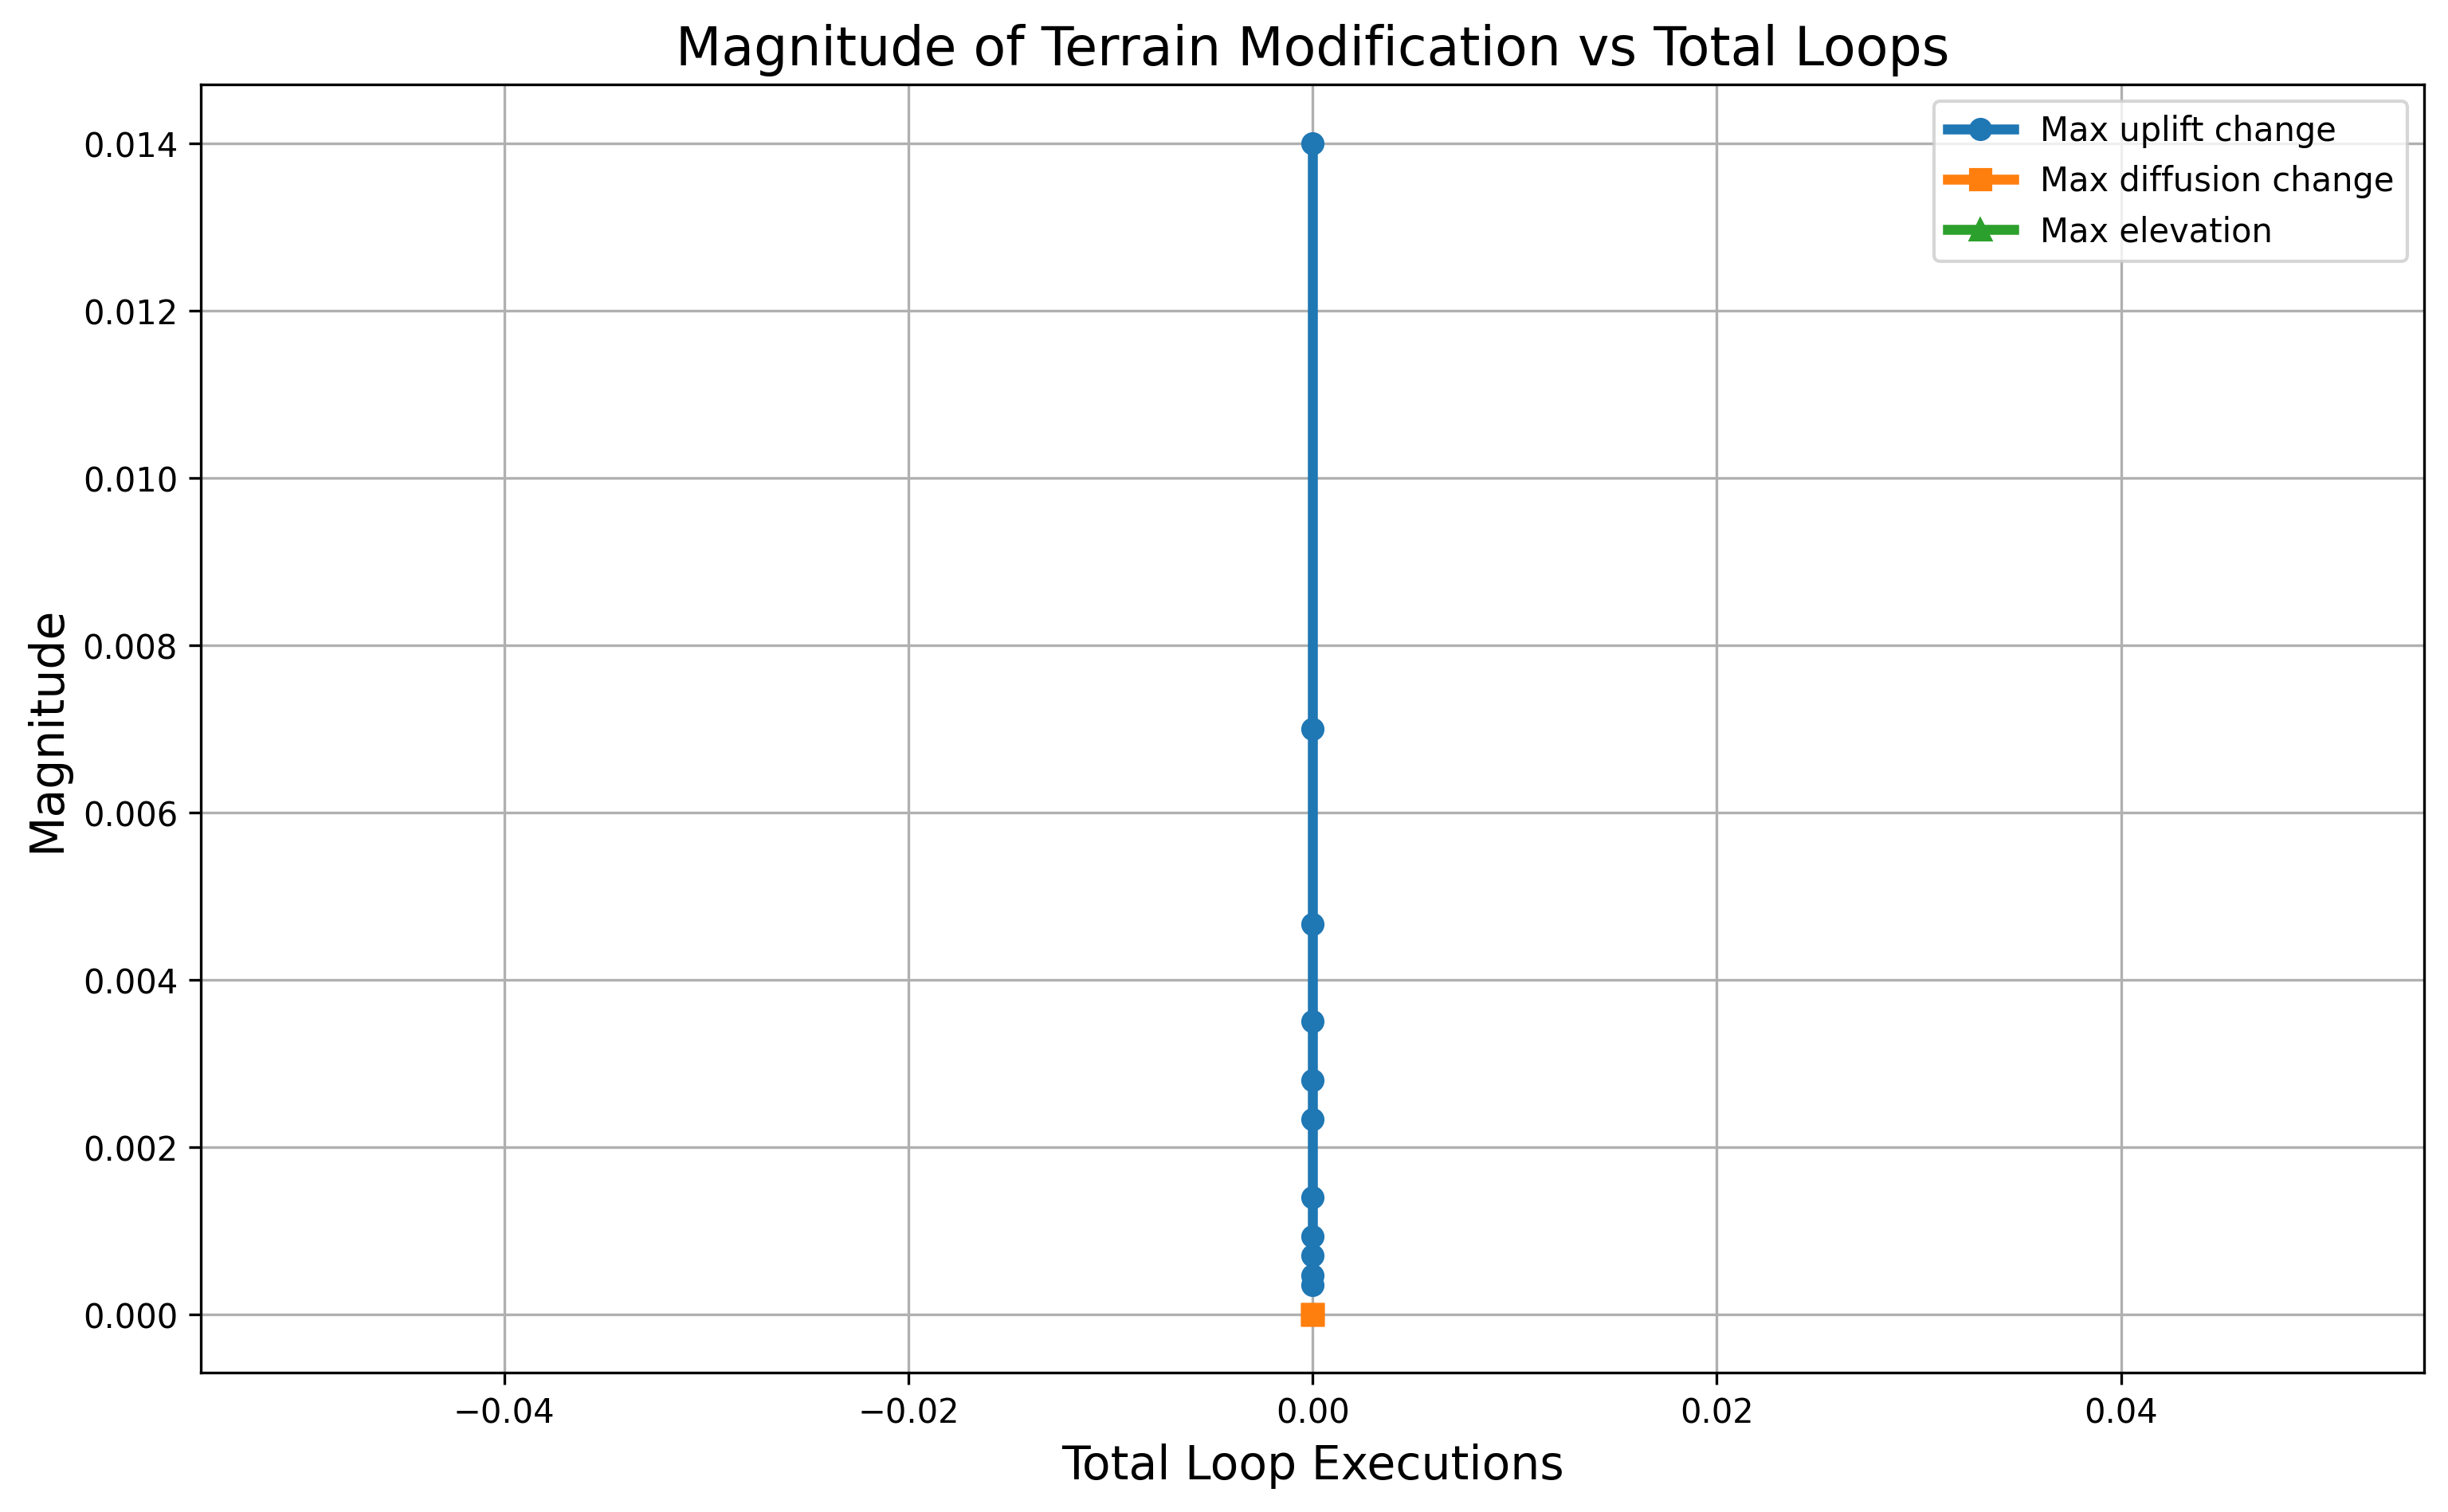

The file beside this chart, header and first rows:
n_substeps, total_loops, max_uplift_change, max_diffusion_change, max_elevation
1, 0, 0.014, 9.189543258292243e-09, 
2, 0, 0.007, 5.743463156460127e-09, 
3, 0, 0.004667, 4.084240140533879e-09, 
4, 0, 0.0035, 3.158904353373071e-09, 
5, 0, 0.0028, 2.573071124223336e-09, 
6, 0, 0.002333, 2.1697523985841904e-09, 
10, 0, 0.0014, 1.3324831932282066e-09, 
15, 0, 0.0009333, 8.985327135113685e-10, 
20, 0, 0.0007, 6.777285052605997e-10, 
30, 0, 0.0004667, 4.5437165141493097e-10, 
40, 0, 0.00035, 3.4173597979192394e-10, 
